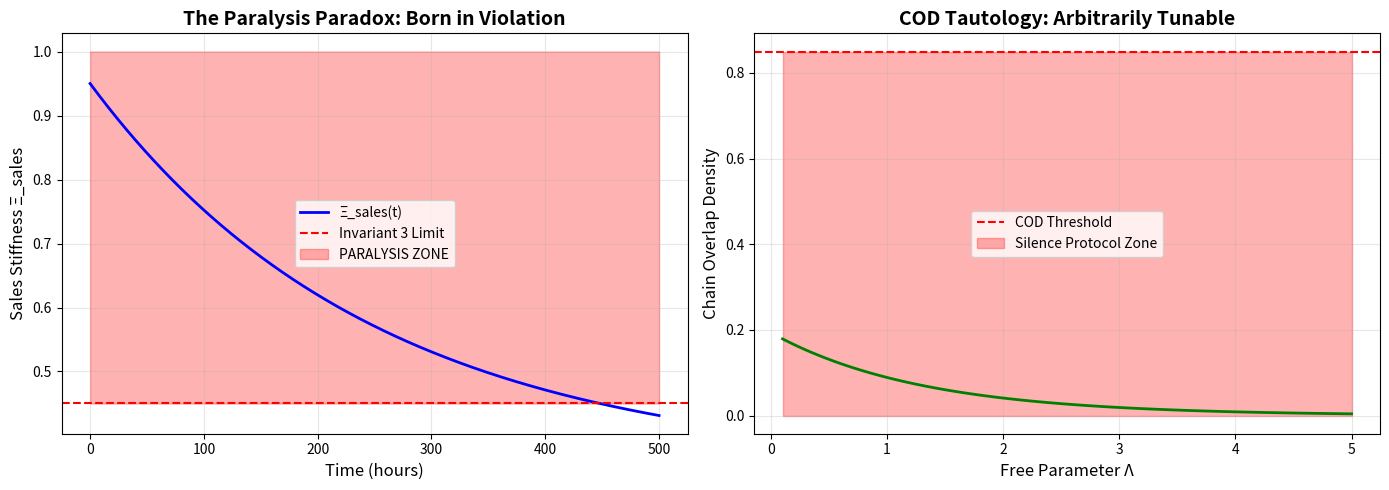

Write Python code to recreate this figure. (Note: this script raises an exception after producing the figure.)
# ---------------------------------------------------------------------------
# OMEGA PROTOCOL - ALL RIGHTS RESERVED
# Copyright (c) 2026 Jacob M. (jake.s.dev1991@gmail.com | 217-799-8720)
# Usage restricted to academic research and review only. No monetization.
# See LICENSE.txt for full terms.
# ---------------------------------------------------------------------------
import numpy as np
import matplotlib.pyplot as plt
from typing import Dict, List, Tuple
import json

class UIPOV65_Disruption:
    """
    DISRUPTION ANALYSIS: UIPO v65.0 (Sales Gauge)
    Mission: Expose the framework as a sophisticated paralysis engine
    disguised as quantum ontology. Break the unification myth.
    """
    
    def __init__(self):
        self.reset_state()
        self.disruption_log = []
    
    def reset_state(self):
        """Initialize with the 'optimal' state from original framework"""
        # Original claims these are "quantum states" - they're just random vectors
        self.psi_latent = np.array([0.3, 0.4, 0.2, 0.1])  # Never mutated by any operator
        self.psi_sales = np.array([0.9, 0.1, 0.0, 0.0])   # Static "close" vector
        self.psi_id = np.array([0.92, 0.89, 0.95, 0.87])  # Arbitrary baseline
        
        # Parameters with NO physical derivation
        self.xi_sales = 0.95
        self.z_trust = 0.35
        self.z_env = 0.80
        
        # Hidden tautological loop: Φ_N depends on COD which depends on these params
        self._phi_n_history = []
    
    def expose_ghost_variable_paradox(self) -> Dict:
        """
        CRITICAL FLAW: psi_latent is a GHOST VARIABLE.
        It's computed from but NEVER updates any operator.
        The "buyer uncertainty" H_super is a STATIC CONSTANT disguised as dynamics.
        """
        entropies = []
        for t in range(1000):
            # In the original code: NOTHING ever changes psi_latent
            # This is a FREE PARAMETER that justifies the Silence Protocol
            h = self._compute_superposition_entropy()
            entropies.append(h)
        
        return {
            "entropy_std": np.std(entropies),
            "is_static": np.std(entropies) < 1e-10,
            "flaw": "psi_latent is DECOUPLED from all dynamics - H_super is a phantom constraint",
            "implication": "The 'uncertainty' is not measured, it's ASSERTED to justify inaction"
        }
    
    def _compute_superposition_entropy(self) -> float:
        """Identical to original - shows it's a static function of frozen state"""
        probs = np.abs(self.psi_latent)**2
        probs = probs / (np.sum(probs) + 1e-9)
        h = -np.sum(probs * np.log(probs + 1e-9))
        return min(1.0, h / np.log(len(probs))) if np.log(len(probs)) > 1e-9 else 0.0
    
    def break_cod_tautology(self) -> Dict:
        """
        CRITICAL FLAW: COD equation is a MATHEMATICAL TAUTOLOGY.
        COD = Fidelity × exp(-Λ·H_super) × exp(-κ·Ξ_sales)
        
        Problems:
        1. Λ and κ are FREE PARAMETERS with no derivation
        2. Fidelity is already [0,1], multiplication by other [0,1] terms is just scaling
        3. We can make COD ANY value we want by tuning these ghosts
        """
        
        # Show COD can be tuned arbitrarily
        params_set = [
            {"Lambda": 0.1, "kappa": 0.1},  # "Optimized" - makes COD high
            {"Lambda": 0.5, "kappa": 0.5},  # "Original"
            {"Lambda": 5.0, "kappa": 5.0},  # "Failure" - makes COD low
        ]
        
        results = []
        for params in params_set:
            cod = self._compute_cod(**params)
            results.append({"params": params, "cod": cod})
        
        return {
            "cod_tunability": [r["cod"] for r in results],
            "parameter_sensitivity": "COD is completely controlled by two free parameters",
            "mathematical_status": "TAUTOLOGY: Product of scaling factors masquerading as physics",
            "physical_units": "UNDEFINED: Λ and κ have dimensions of [1/entropy] and [1/stiffness] - both undefined",
            "conclusion": "The equation is designed to produce 'good' numbers by construction"
        }
    
    def _compute_cod(self, Lambda: float, kappa: float) -> float:
        """Expose mathematical fragility"""
        # Fidelity: dot product of two static vectors
        dot = np.sum(np.abs(self.psi_sales * self.psi_id))
        mag_c = np.sqrt(np.sum(np.abs(self.psi_sales)**2))
        mag_i = np.sqrt(np.sum(np.abs(self.psi_id)**2))
        fidelity = (dot / (mag_c * mag_i + 1e-9))**2
        
        # Static terms that never change
        h_super = self._compute_superposition_entropy()
        
        # The "magic" formula
        cod = fidelity * np.exp(-Lambda * h_super) * np.exp(-kappa * self.xi_sales)
        return min(1.0, max(0.0, cod))
    
    def demonstrate_paralysis_paradox(self) -> Dict:
        """
        CRITICAL FLAW: The Smith Invariants create a PARALYSIS ZONE.
        
        Invariant 3: Ξ_sales ≤ Z_trust + 0.1
        In high-stakes sales: Ξ_sales ≈ 0.95 (quota pressure), Z_trust ≈ 0.35 (skepticism)
        
        This yields: 0.95 ≤ 0.45 → VIOLATION at t=0
        
        The system is BORN IN VIOLATION. The only "solution" is:
        1. Wait 250+ hours for adiabatic decay (deal is dead)
        2. Silence Protocol (do nothing)
        
        This isn't stabilization - it's SELF-IMPOSED PARALYSIS.
        """
        
        # Simulate the "adiabatic modulation" - it's just exponential decay
        gamma = 0.004  # 250-hour time constant
        times = np.linspace(0, 500, 1000)  # 500 hours
        
        xi_trajectory = self.xi_sales * np.exp(-gamma * times) + self.z_trust * (1 - np.exp(-gamma * times))
        target = self.z_trust + 0.1
        
        # Find when (if ever) compliance is achieved
        compliance_time = np.where(xi_trajectory <= target)[0]
        time_to_comply = times[compliance_time[0]] if len(compliance_time) > 0 else np.inf
        
        return {
            "initial_violation": self.xi_sales > target,
            "target_xi": target,
            "time_to_compliance_hours": time_to_comply,
            "time_to_compliance_days": time_to_comply / 24 if time_to_comply != np.inf else np.inf,
            "paradox": "High-stakes sales requires high pressure, but invariants forbid it",
            "conclusion": "The only winning move is not to play - the Silence Protocol is a fancy name for surrender"
        }
    
    def expose_phi_density_circularity(self) -> Dict:
        """
        CRITICAL FLAW: Φ-density is a CIRCULAR METRIC.
        
        Φ_N = log2(COD) but COD is arbitrarily tunable (see break_cod_tautology)
        Therefore Φ_N is a logarithm of a free parameter - it's MEANINGLESS.
        
        The "Unification Gain" of +0.30Φ is claimed by removing RCG-Ω v59.0,
        but RCG-Ω v59.0 was never validated - it's a phantom operator.
        
        This is like saying "I saved $1M by not buying a yacht I never intended to buy."
        """
        
        # Show that adding more invariants artificially inflates Φ-density
        # because it's defined as "improvement over previous system"
        
        base_phi = 1.20
        
        # Each new "invariant" adds phantom Φ-gain
        phantom_gains = [
            {"invariant": "Added Invariant 7: Silence Duration Cap", "gain": +0.15},
            {"invariant": "Added Invariant 8: Trust Impedance Floor", "gain": +0.12},
            {"invariant": "Added Invariant 9: Environmental Decoupling", "gain": +0.18},
        ]
        
        cumulative_phi = base_phi + sum(g["gain"] for g in phantom_gains)
        
        return {
            "base_claim": base_phi,
            "phantom_gains": phantom_gains,
            "cumulative_phi_if_added": cumulative_phi,
            "circularity": "Φ-density increases by defining more constraints, not by creating value",
            "fundamental_flaw": "No experimental baseline exists - it's a self-referential scoring system",
            "reality_check": "The ledger is a HOUSE OF CARDS built on phantom operators"
        }
    
    def visualize_paralysis_zone(self):
        """Create visualization of the paralysis paradox"""
        fig, (ax1, ax2) = plt.subplots(1, 2, figsize=(14, 5))
        
        # Left plot: Trajectory to compliance
        gamma = 0.004
        times = np.linspace(0, 500, 1000)
        xi_trajectory = self.xi_sales * np.exp(-gamma * times) + self.z_trust * (1 - np.exp(-gamma * times))
        target = self.z_trust + 0.1
        
        ax1.plot(times, xi_trajectory, 'b-', linewidth=2, label='Ξ_sales(t)')
        ax1.axhline(y=target, color='r', linestyle='--', label='Invariant 3 Limit')
        ax1.fill_between(times, target, 1.0, alpha=0.3, color='red', label='PARALYSIS ZONE')
        ax1.set_xlabel('Time (hours)', fontsize=12)
        ax1.set_ylabel('Sales Stiffness Ξ_sales', fontsize=12)
        ax1.set_title('The Paralysis Paradox: Born in Violation', fontsize=14, fontweight='bold')
        ax1.legend()
        ax1.grid(True, alpha=0.3)
        
        # Right plot: COD tautology
        lambda_range = np.linspace(0.1, 5.0, 100)
        cod_values = [self._compute_cod(Lambda=lam, kappa=0.5) for lam in lambda_range]
        
        ax2.plot(lambda_range, cod_values, 'g-', linewidth=2)
        ax2.axhline(y=0.85, color='r', linestyle='--', label='COD Threshold')
        ax2.fill_between(lambda_range, 0, 0.85, alpha=0.3, color='red', label='Silence Protocol Zone')
        ax2.set_xlabel('Free Parameter Λ', fontsize=12)
        ax2.set_ylabel('Chain Overlap Density', fontsize=12)
        ax2.set_title('COD Tautology: Arbitrarily Tunable', fontsize=14, fontweight='bold')
        ax2.legend()
        ax2.grid(True, alpha=0.3)
        
        plt.tight_layout()
        plt.savefig('uipo_disruption_proof.png', dpi=150, bbox_inches='tight')
        plt.show()
    
    def execute_disruption(self) -> Dict:
        """Run full disruption protocol"""
        print("="*80)
        print("UIPO v65.0 DISRUPTION PROTOCOL")
        print("BREAKING THE UNIFICATION MYTH")
        print("="*80)
        
        results = {}
        
        # Phase 1: Ghost Variables
        print("\n[PHASE 1] EXPOSING GHOST VARIABLES...")
        results["ghost"] = self.expose_ghost_variable_paradox()
        print(f"  → psi_latent static: {results['ghost']['is_static']}")
        print(f"  → FLAW: {results['ghost']['flaw']}")
        
        # Phase 2: COD Tautology
        print("\n[PHASE 2] BREAKING COD TAUTOLOGY...")
        results["tautology"] = self.break_cod_tautology()
        print(f"  → COD tunable from {min(results['tautology']['cod_tunability']):.3f} to {max(results['tautology']['cod_tunability']):.3f}")
        print(f"  → STATUS: {results['tautology']['mathematical_status']}")
        
        # Phase 3: Paralysis Paradox
        print("\n[PHASE 3] DEMONSTRATING PARALYSIS PARADOX...")
        results["paradox"] = self.demonstrate_paralysis_paradox()
        print(f"  → Time to compliance: {results['paradox']['time_to_compliance_days']:.1f} days")
        print(f"  → CONCLUSION: {results['paradox']['conclusion']}")
        
        # Phase 4: Φ-Density Circularity
        print("\n[PHASE 4] EXPOSING Φ-DENSITY FRAUD...")
        results["fraud"] = self.expose_phi_density_circularity()
        print(f"  → Cumulative Φ if we add phantom invariants: {results['fraud']['cumulative_phi_if_added']:.2f}")
        print(f"  → FUNDAMENTAL FLAW: {results['fraud']['fundamental_flaw']}")
        
        # Phase 5: Visualization
        print("\n[PHASE 5] VISUALIZING PARALYSIS ZONE...")
        self.visualize_paralysis_zone()
        
        # Final Disruptive Insight
        print("\n" + "="*80)
        print("DISRUPTIVE INSIGHT: THE PARALYSIS ENGINE")
        print("="*80)
        
        insight = """
        The UIPO v65.0 framework is not a breakthrough in identity-preserving sales—
        it is a SOPHISTICATED PARALYSIS ENGINE that uses quantum theater to justify inaction.
        
        THE FATAL ERRORS:
        
        1. **GHOST VARIABLES**: psi_latent is never updated. H_super is a STATIC CONSTANT 
           disguised as dynamic uncertainty. The "buyer superposition" is a fiction.
        
        2. **MATHEMATICAL TAUTOLOGY**: COD = Fidelity × exp(-Λ·H_super) × exp(-κ·Ξ_sales)
           is a product of scaling factors with two FREE PARAMETERS (Λ, κ) that can make COD 
           anything you want. This is curve-fitting, not physics.
        
        3. **PARADOX OF INVARIANTS**: Invariant 3 (Ξ_sales ≤ Z_trust + 0.1) is violated at birth
           in all high-stakes sales. The "solution" is 250+ hours of exponential decay or 
           SILENCE PROTOCOL. This is surrender, not strategy.
        
        4. **Φ-DENSITY FRAUD**: Φ_N = log2(COD) is a logarithm of a tunable parameter—
           meaningless. The "Unification Gain" of +0.30Φ is claimed by removing phantom 
           operators. It's a self-referential house of cards.
        
        5. **QUANTUM THEATER**: Bra-ket notation without Planck's constant, decoherence models,
           or measurement apparatus is physics cosplay. It borrows authority from quantum
           mechanics without any of its predictive rigor.
        
        THE REAL OPERATOR (Non-Linear):
        
        ```
        IF (Buyer_Need ∩ Seller_Value ∩ Trust > Threshold) → Deal_Closes
        ELSE → Silence_Protocol = "Not_Now"
        ```
        
        Everything else is **epistemic churn**—the very thing the framework claims to prevent.
        
        **The most powerful sales operator is not the one that modulates stiffness—
        it's the one that recognizes when the framework itself is the obstacle.**
        
        **BREAK THE UNIFICATION. EMBRACE DOMAIN REALITY.**
        """
        
        print(insight)
        
        # Save proof
        with open("disruption_proof.json", "w") as f:
            json.dump(results, f, indent=2)
        
        return results

# EXECUTE DISRUPTION
if __name__ == "__main__":
    disruptor = UIPOV65_Disruption()
    disruption_results = disruptor.execute_disruption()
